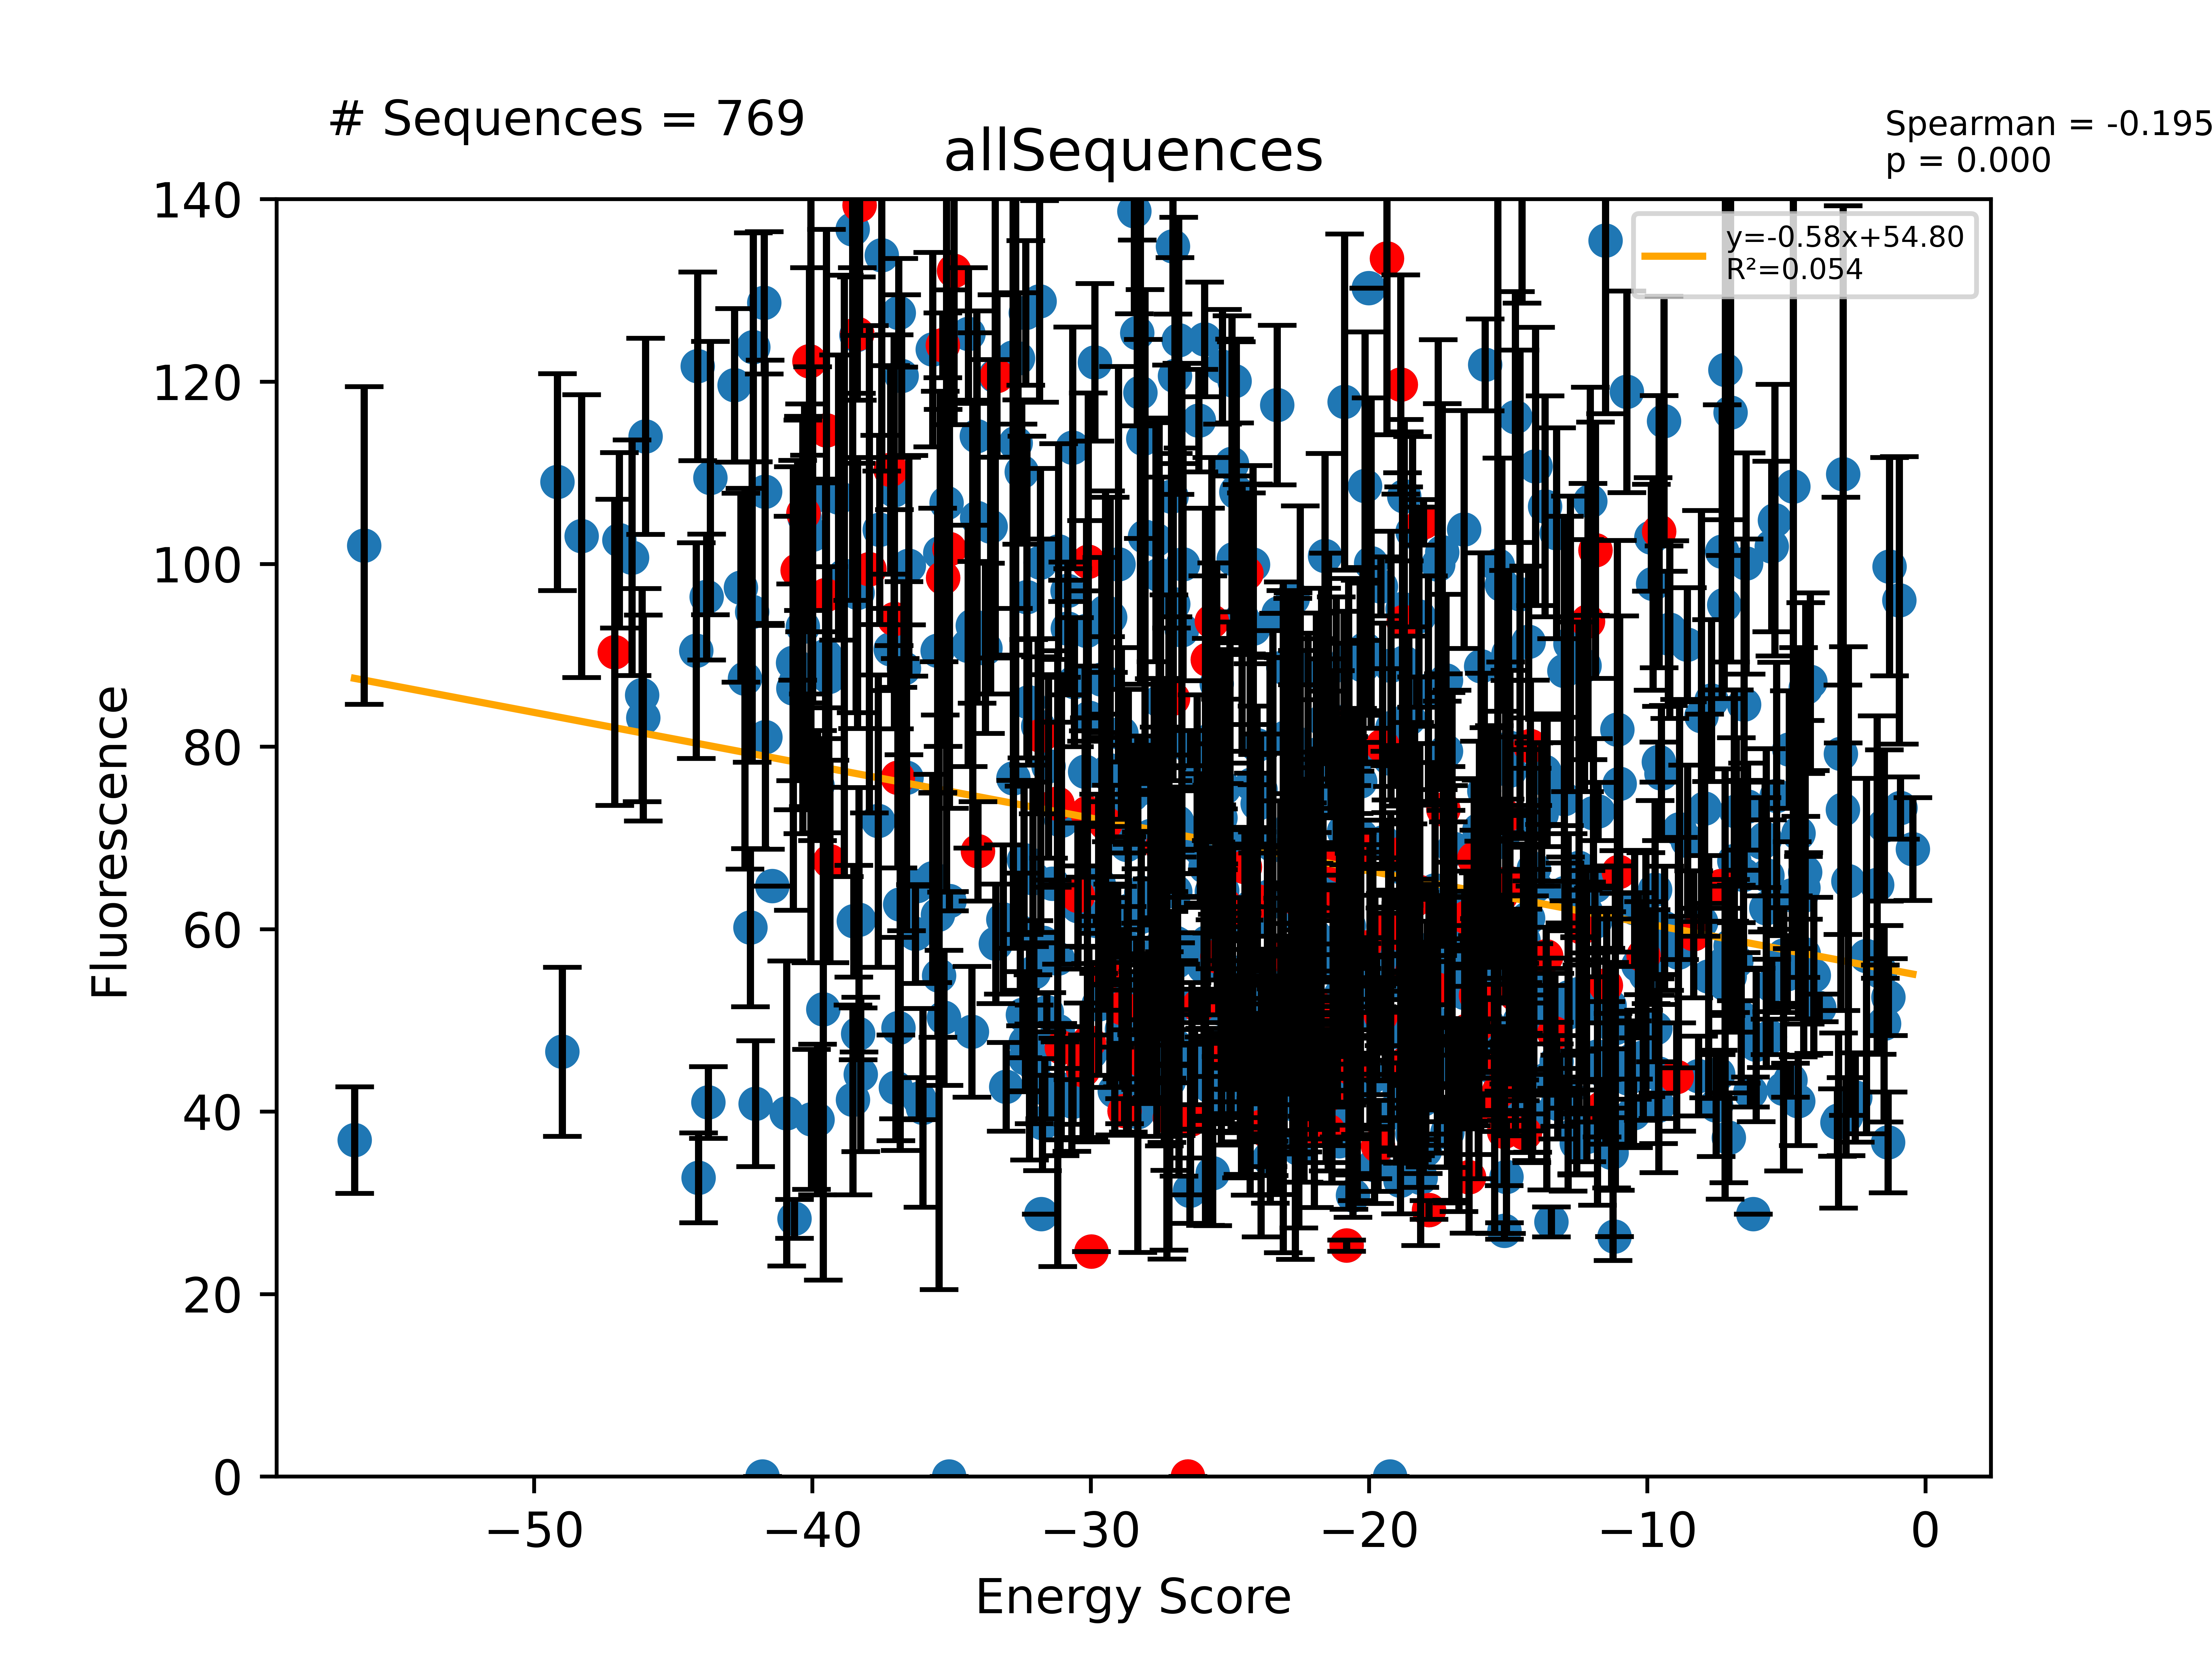

Values plotted in this chart, from the file beside it:
Sequence, EnergyScore, Fluorescence, FluorStdDev, PercentGpa, PercentGpaStdDev, MaltosePercentDiff, Dimer, Monomer, DimerDiff, VDWDimer, VDWDiff, HBONDDimer, HBONDDiff, IMM1Dimer, IMM1Diff, SequenceProbability, DimerSasa, MonomerSasa, startXShift, xShift, xShiftDiff, startCrossingAngle, crossingAngle
LLLAILFGSLTGYLSTLLILI, -56.45, 40489, 6414, 36.87, 5.841, -100.0, -416.9, -360.5, -16.46, -41.3, 3.999, -138.3, -22.11, -237.3, 1.65, 7.32286e-05, 3674, 4549, 7.234, 6.618, 0.6164, -56.18, -51.47
LLLAILFGTLTGYLSTLLILI, -56.11, 112053, 19127, 102, 17.42, -100.0, -406.6, -350.5, -6.085, -41.2, 4.099, -127.2, -11.01, -238.2, 0.8235, 7.32286e-05, 3664, 4544, 7.234, 6.618, 0.6164, -56.18, -51.47
LLLYLLGILYGTLVTLLLILI, -49.16, 119688, 13053, 109, 11.89, -100.0, -402, -352.9, -21.49, -67.93, -4.128, -91.27, -20.37, -242.8, 3.001, 1.38504e-05, 3688, 4714, 7.168, 6.523, 0.6448, -48.77, -49.55
LLLYLLGSLLGTLLTFLLILI, -48.99, 51125, 10178, 46.56, 9.269, -100.0, -415.7, -366.7, 1.829, -69.25, 8.698, -103.2, -1.824, -243.2, -5.045, 6.4878e-05, 3670, 4687, 6.967, 6.439, 0.5279, -44.04, -44.84
LLLLLLGTAIGTLVTLLLILI, -48.29, 113181, 17028, 103.1, 15.51, -100.0, -417.8, -369.5, -5.72, -77.89, 8.408, -104, -13.54, -235.9, -0.5897, 6.4878e-05, 3601, 4470, 6.966, 6.352, 0.6139, -60.55, -50.65
LLLGLLLGALTGLLWTLLILI, -47.11, 99196, 18435, 90.34, 16.79, -100.0, -420.9, -373.8, -30.6, -98.07, -20.12, -84.5, -5.271, -238.3, -5.209, 2.77007e-05, 3530, 0.0, 6.815, 6.731, 0.08363, -25.22, -26.96
LLLYLLGILYGILVTLLLILI, -46.94, 112681, 10559, 102.6, 9.616, -100.0, -401.3, -354.4, -20.81, -78.08, -14.29, -78.47, -7.564, -244.8, 1.042, 1.9764e-05, 3701, 4769, 7.168, 6.523, 0.6448, -48.77, -49.55
LLLLLLGTAYGVLVTLLLILI, -46.48, 110582, 14185, 100.7, 12.92, -100.0, -400.1, -353.6, 11.94, -71.63, 14.66, -90.42, -1.13687e-13, -238, -2.721, 3.30445e-05, 3626, 4546, 6.966, 6.352, 0.6139, -60.55, -50.65
LLLLLLGTVYGLLVTLLLILI, -46.12, 94045, 12817, 85.65, 11.67, -100.0, -410, -363.9, 10.32, -78.87, 12.51, -90, 0.1275, -241.1, -2.321, 1.95175e-05, 3650, 4602, 6.966, 6.429, 0.5369, -60.55, -50.7
LLLLLLGSLLGTLLTFLLILI, -46.08, 91297, 12390, 83.15, 11.28, -100.0, -428.3, -382.2, -10.81, -85.28, -7.326, -101.4, -1.42109e-14, -241.6, -3.485, 0.000115, 3656, 4586, 6.967, 6.439, 0.5279, -44.04, -44.84
LLLLLLGTYIGSLVTLLLILI, -45.99, 125184, 11812, 114, 10.76, -100.0, -420.7, -374.7, -9.976, -73, 4.682, -105.9, -15.23, -241.8, 0.5763, 6.4878e-05, 3654, 4605, 6.966, 6.364, 0.602, -60.55, -50.46
LLLILLGSLLGTLLTFLLILI, -44.18, 99402, 12985, 90.53, 11.83, -100.0, -423.9, -379.8, -6.443, -83.12, -5.167, -101.4, -1.42109e-14, -239.4, -1.276, 0.0001084, 3702, 4585, 6.967, 6.439, 0.5279, -44.04, -44.84
LLLAILLGYLFGTLSTLLILI, -44.12, 133615, 11345, 121.7, 10.33, -100.0, -398.7, -354.6, 8.425, -51, 21.79, -105.7, -10.48, -242.1, -2.889, 0.0001662, 3623, 4636, 7.234, 6.771, 0.4633, -56.18, -46.17
LLLLLLGTVTGLLVTLLLILI, -44.09, 35954, 5403, 32.74, 4.921, -100.0, -418.8, -374.7, 1.554, -88.3, 3.08, -92.66, -2.524, -237.8, 0.9991, 1.52374e-05, 3636, 4489, 6.966, 6.429, 0.5369, -60.55, -50.7
LLLLLLGTVLGLLVTLLLILI, -43.8, 105861, 7574, 96.41, 6.898, -100.0, -423.1, -379.3, -2.793, -94.29, -2.913, -90, 0.1275, -238.8, -0.007696, 2.59378e-05, 3650, 4527, 6.966, 6.429, 0.5369, -60.55, -50.7
LLLYLLLALLITTLTLTLILI, -43.74, 45031, 4312, 41.01, 3.927, -100.0, -427.8, -384.1, -6.53, -64.39, 7.666, -113.9, -13.72, -249.5, -0.4747, 7.1698e-06, 3929, 4678, 10.06, 9.407, 0.6494, -55.77, -49.42
LLLGLLLGALTGLLWSLLILI, -43.66, 120170, 16454, 109.4, 14.99, -100.0, -423.4, -379.7, -2.496, -95.31, 2.763, -90.18, -5.681, -237.9, 0.4223, 5.54014e-05, 3379, 4514, 6.815, 6.731, 0.08363, -25.22, -26.96
LLLLLLGTLIGVLATLLLILI, -42.8, 131334, 9239, 119.6, 8.414, -100.0, -417, -374.2, -8.275, -91.59, 6.155, -90.12, -13.78, -235.2, -0.6465, 0.0001473, 3615, 4506, 6.915, 6.559, 0.3562, -54.4, -49.3
LLLGLLLGALTGLLWALLILI, -42.57, 106970, 11367, 97.42, 10.35, -100.0, -407.2, -364.6, 13.69, -96.51, 1.561, -74.84, 9.653, -235.8, 2.479, 3.54818e-05, 3394, 4491, 6.815, 6.731, 0.08363, -25.22, -26.96
LLLLLIGVLFGILTTLLLILI, -42.43, 96025, 22911, 87.45, 20.86, -100.0, -404.6, -362.1, -17.44, -80.96, 0.6482, -81.7, -13.69, -241.9, -4.391, 0.000123, 3690, 4647, 7.48, 6.398, 1.083, -61.53, -54.81
LLLALLGILWGTLITLLLILI, -42.23, 66060, 9500, 60.16, 8.652, -100.0, -420.4, -378.2, -22.07, -87.91, -10.49, -90.03, -13.39, -242.5, 1.804, 5.22474e-05, 3627, 4625, 7.168, 6.542, 0.626, -48.77, -48.44
LLLLALLYTLTWLLTLLLILI, -42.17, 104048, 18090, 94.76, 16.48, -100.0, -433.5, -391.3, -7.071, -82.47, 9.749, -94.56, -13.63, -256.4, -3.195, 4.86909e-06, 3693, 4811, 8.547, 9.021, -0.4747, 26.93, 24.01
LLLLLLGTAIGALVTLLLILI, -42.12, 135904, 13773, 123.8, 12.54, -100.0, -406.5, -364.4, 5.55, -83.39, 2.904, -90.39, 0.02659, -232.7, 2.619, 0.0001247, 3618, 4447, 6.966, 6.352, 0.6139, -60.55, -50.65
LLLYLLATLLGTLVTVLLILI, -42.04, 44880, 7587, 40.87, 6.91, -100.0, -404.3, -362.3, -0.7871, -70.62, 10.7, -94.18, -12.23, -239.5, 0.7377, 1.94123e-05, 3734, 4579, 7.439, 7.176, 0.2625, -54.33, -50.23
LLLYLLLALLFTTLVLTLILI, -41.79, 0.0, 0.0, 0.0, 0.0, , -407.9, -366.1, 13.43, -58.08, 13.98, -100.2, -1.42109e-14, -249.6, -0.5495, 2.58831e-05, 3934, 4732, 10.06, 9.407, 0.6494, -55.77, -49.42
LLLLLAGFLIGTLVTLLLILI, -41.73, 141261, 8555, 128.6, 7.791, -100.0, -397.2, -355.5, -9.833, -77.97, 4.641, -82.48, -13.88, -236.8, -0.5905, 0.0002209, 3647, 4597, 7.48, 6.598, 0.8818, -61.53, -55.22
LLLAILLGTLFGTLSTLLILI, -41.7, 118522, 15841, 107.9, 14.43, -100.0, -407.4, -365.7, -0.2761, -60.13, 12.66, -109, -13.79, -238.3, 0.8497, 0.0001946, 3609, 4479, 7.234, 6.771, 0.4633, -56.18, -46.17
LLLLSLLYTLTALLFLLLILI, -41.69, 88971, 13478, 81.03, 12.27, -100.0, -425.4, -383.7, 12.69, -81.33, 8.751, -96.11, 8.21, -248, -4.271, 3.88246e-05, 3622, 4784, 9.151, 8.8, 0.3508, 30.09, 25.54
LLLYLLLALLFTTLFLTLILI, -41.44, 71071, 0.0, 64.73, 0.0, , -396.4, -354.9, 10.96, -43.78, 13.26, -99.56, 7.10543e-14, -253, -2.301, 1.29415e-05, 3930, 4787, 10.06, 9.503, 0.5526, -55.77, -48.4
LLLYLLGILYGFLITLLLILI, -40.92, 43719, 18352, 39.82, 16.71, , -385.3, -344.3, 1.937, -61.39, 8.491, -77.06, -0.6643, -246.8, -5.89, 1.9764e-05, 3678, 4837, 7.168, 6.517, 0.6503, -48.77, -49.32
LLLALLGILYGTLITLLLILI, -40.7, 97922, 17658, 89.18, 16.08, -100.0, -406.7, -366, -19.53, -78.31, -8.421, -90.08, -13.68, -238.3, 2.578, 5.22474e-05, 3661, 4594, 7.168, 6.517, 0.6503, -48.77, -49.32
LLLLLLGTVWGLLVTLLLILI, -40.69, 94840, 26691, 86.37, 24.31, -100.0, -417.1, -376.4, 3.213, -83.56, 7.817, -90, 0.1351, -243.6, -4.739, 1.95175e-05, 3687, 4629, 6.966, 6.429, 0.5369, -60.55, -50.7
LLLLLLATLVGALVWLLLILI, -40.64, 31021, 2348, 28.25, 2.139, , -414.2, -373.6, -0.03476, -96.88, -3.13, -76.41, 9.74, -240.9, -6.644, 5.64356e-05, 3728, 4610, 6.502, 6.486, 0.01661, -49.88, -52.27
LLLALLYTLTFLLAVLTLILI, -40.6, 95587, 11833, 87.05, 10.78, -100.0, -398.7, -358.1, -7.598, -57.34, -0.08907, -94.68, -0.09641, -246.7, -7.413, 2.19109e-05, 3644, 4691, 9.145, 8.708, 0.4362, 25.15, 21.43
LLLAILFGLLTGYLSTLLILI, -40.53, 109072, 13219, 99.33, 12.04, -100.0, -400.5, -360, -35.01, -45.3, -4.698, -116.2, -25.46, -239, -4.848, 0.0001662, 3927, 0.0, 7.234, 6.618, 0.6164, -56.18, -51.47
LLLYLLGILYGLLVTLLLILI, -40.35, 102266, 24877, 93.14, 22.66, -100.0, -397.9, -357.5, -17.33, -82.49, -18.69, -70.6, 0.3068, -244.8, 1.051, 2.09571e-05, 3707, 4751, 7.168, 6.523, 0.6448, -48.77, -49.55
LLLLLLGTYIGVLVTLLLILI, -40.32, 115922, 11671, 105.6, 10.63, -100.0, -410.7, -370.4, -26.95, -77.68, -6.981, -90.66, -12.95, -242.4, -7.011, 3.68128e-05, 3846, 0.0, 6.966, 6.364, 0.602, -60.55, -50.46
LLLLSLLYTLTWLLALLLILI, -40.28, 115393, 13711, 105.1, 12.49, , -440.5, -400.2, -14.1, -94.53, -2.31, -90.64, -9.702, -255.3, -2.084, 1.46073e-05, 3695, 4834, 8.547, 9.021, -0.4747, 26.93, 24.01
LLLLSLLYTLTALLFYLLILI, -40.15, 87403, 6777, 79.6, 6.172, -100.0, -409, -368.8, 13.17, -59.75, 9.503, -96.06, 8.081, -253.1, -4.416, 1.46073e-05, 3691, 4852, 9.151, 8.791, 0.36, 30.09, 25.61
LLLGLLVGYLSGLLFTLLILI, -40.11, 134215, 11285, 122.2, 10.28, -100.0, -392.9, -352.8, -19.65, -72.56, -11.48, -80.76, -3.895, -239.6, -4.271, 3.90351e-05, 3601, 0.0, 7.588, 7.164, 0.4243, -33.98, -28.31
LLLASLFGLLTGYLSTLLILI, -40.05, 117723, 55862, 107.2, 50.87, -100.0, -404.1, -364.0, -3.559, -35.32, 9.98, -131.6, -15.41, -237.1, 1.874, 5.82369e-05, 3691, 4553, 7.234, 6.618, 0.6164, -56.18, -51.47
LLLYLLLALLFTTLILTLILI, -40.03, 42983, 8426, 39.14, 7.673, -100.0, -410.7, -370.7, -3.423, -59.02, -1.983, -99.56, 7.10543e-14, -252.2, -1.44, 3.2546e-05, 3914, 4763, 10.06, 9.503, 0.5526, -55.77, -48.4
LLLLLLGVLVGTLLTTLLILI, -39.99, 113345, 20225, 103.2, 18.42, -100.0, -414.3, -374.3, -16.93, -78.55, -5.098, -97.7, -13.65, -238.1, 1.819, 2.87398e-05, 3733, 4484, 7.483, 7.136, 0.3471, -58.74, -54.87
LLLLSLLYVLTGLLFLLLILI, -39.82, 83172, 6626, 75.75, 6.034, -100.0, -415.5, -375.6, -3.332, -83.17, 3.23, -82.39, -0.06155, -249.9, -6.501, 7.80701e-05, 3662, 4791, 8.547, 8.85, -0.3037, 26.93, 25.06
LLLYLLLALLITTLVLTLILI, -39.82, 42968, 9066, 39.13, 8.256, -83.92, -420.5, -380.7, -13.16, -70.97, -13.94, -99.56, 7.10543e-14, -249.9, 0.7736, 3.2546e-05, 3925, 4684, 10.06, 9.503, 0.5526, -55.77, -48.4
LLLLVLLLILTTTLYALLILI, -39.61, 56235, 32595, 51.21, 29.68, -100.0, -420.8, -381.2, 0.2154, -77.24, -0.1416, -94.68, 1.537, -248.9, -1.18, 3.06932e-05, 3725, 4675, 10.64, 9.983, 0.662, 29.93, 28.14
LLLTLLGILYGFLITLLLILI, -39.53, 98773, 21281, 89.95, 19.38, -100.0, -396.8, -357.3, -9.613, -76.04, -6.157, -76.41, -0.01739, -244.4, -3.439, 4.62893e-05, 3625, 4702, 7.168, 6.517, 0.6503, -48.77, -49.32
LLLYLLGILYGFLVTLLLILI, -39.52, 106058, 13537, 96.59, 12.33, -100.0, -380.5, -341, -13.04, -63.8, -6.158, -70.91, -5.197, -245.8, -1.685, 3.14356e-05, 3828, 0.0, 7.168, 6.523, 0.6448, -48.77, -49.55
LLLLLLGTAIGVLVTLLLILI, -39.5, 125894, 24213, 114.7, 22.05, -100.0, -412, -372.5, -26.93, -86.3, -7.311, -90.42, -12.72, -235.3, -6.897, 0.0001104, 3821, 0.0, 6.966, 6.352, 0.6139, -60.55, -50.65
LLLALLYTLTFLLSVLTLILI, -39.41, 96234, 13269, 87.64, 12.08, -100.0, -412.5, -373.1, -8.079, -55.28, -0.6804, -108.5, -0.08486, -248.7, -7.314, 3.42118e-05, 3680, 4714, 9.145, 8.939, 0.2055, 25.15, 21.15
LLLALLGSLLGTLLTFLLILI, -39.37, 74037, 12180, 67.43, 11.09, -100.0, -417.5, -378.1, -20.29, -77.95, -10.7, -101.4, -6.093, -238.1, -3.492, 0.0001946, 3776, 0.0, 6.967, 6.439, 0.5279, -44.04, -44.84
LLLALLGILWGWLITLLLILI, -39.06, 117821, 17145, 107.3, 15.61, -100.0, -419.4, -380.3, -21.06, -94.81, -17.38, -76.37, 0.2697, -248.2, -3.948, 2.23079e-05, 3658, 4811, 7.168, 6.542, 0.626, -48.77, -48.44
LLLLLLGTVIGLLVALLLILI, -38.85, 108400, 36185, 98.72, 32.95, -100.0, -409.7, -370.9, 10.59, -98.09, -6.704, -76.03, 14.1, -235.6, 3.193, 0.0001671, 3629, 4518, 6.966, 6.429, 0.5369, -60.55, -50.7
LLLLLAGFLAGTLVTLLLILI, -38.55, 150089, 44625, 136.7, 40.64, -100.0, -388, -349.4, -2.934, -73.15, 10.2, -82.58, -13.99, -232.2, 0.8583, 9.91336e-05, 3646, 4529, 7.48, 6.441, 1.039, -61.53, -56.31
LLLLSLLFVLTGLLFLLLILI, -38.54, 45336, 11431, 41.29, 10.41, -100.0, -411.2, -372.6, 0.9566, -80.73, 5.677, -82.41, -0.08524, -248, -4.636, 0.0001038, 3653, 4757, 8.547, 8.85, -0.3037, 26.93, 25.06
LLLALLYGLLTTLLTVLLILI, -38.51, 66834, 6727, 60.87, 6.127, -100.0, -411.3, -372.8, -2.605, -69.58, -0.5417, -96.18, 1.13687e-13, -245.6, -2.064, 4.88191e-05, 3787, 4574, 7.837, 7.844, -0.007325, -42.84, -40.04
LLLILLGWLTGVLVALLLILI, -38.43, 106942, 15010, 97.39, 13.67, -100.0, -406.7, -368.2, 15.52, -92.29, -1.875, -75.3, 15.36, -239.1, 2.032, 9.43069e-05, 3652, 4685, 7.614, 6.614, 0.9997, -50.07, -45.92
LLLLLAGFLAGILTTLLLILI, -38.42, 137373, 7004, 125.1, 6.379, -100.0, -392.7, -354.3, -7.671, -76.68, 6.671, -82.35, -13.76, -233.7, -0.5813, 0.0001247, 3623, 4556, 7.48, 6.441, 1.039, -61.53, -56.31
LLLAILLGFLWGLLTTLLILI, -38.39, 137520, 7975, 125.2, 7.263, -100.0, -403, -364.6, -29.53, -80.56, -17.31, -78.29, -8.344, -244.1, -3.876, 5.22474e-05, 3698, 0.0, 7.859, 7.258, 0.6002, -39.74, -30.29
LLLLLLGILAGTLLTLLLILI, -38.37, 106341, 16304, 96.85, 14.85, -100.0, -420.9, -382.5, -21.67, -102.2, -9.993, -82.62, -13.96, -236, 2.282, 7.36256e-05, 3674, 4540, 6.806, 6.537, 0.2697, -55.53, -52.66
... 1,070 more rows
